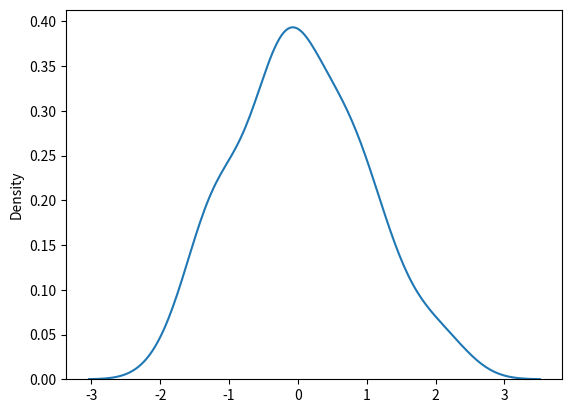

The matplotlib source for this figure:
#KDE - Kernel Density Estimate

from __future__ import division
import numpy as np
import pandas as pd
from numpy.random import randn
from scipy import stats
import matplotlib as mpl
import matplotlib.pyplot as plt
import seaborn as sns

#manually create KDE by summing the gaussian distribution
ds = randn(100)
#sns.rugplot(ds)
#plt.hist(ds, alpha = 0.5)
#plt.ylim(0, 1)
#plt.savefig('image1.png')

#x_axes = np.linspace(ds.min() - 1, ds.max() + 1, 50)

#bandwidth creation
#bandwidth = ((4 * ds.std() ** 5) / (3 * len(ds))) ** 0.2

#kernels = []

#for point in ds:
#     kernel = stats.norm(point,bandwidth).pdf(x_axes)
#     kernels.append(kernel)

#     kernel = kernel / kernel.max()
#     kernel = kernel * 0.6

     #plt.plot(x_axes,kernel,alpha=0.5,color="red")

#plt.ylim(0, 1)
#plt.savefig('image2.png')

#kde = np.sum(kernels, axis = 0)
#kde_fig = plt.plot(x_axes, kde, color = 'green')
#sns.rugplot(ds)
#plt.suptitle('KDE Plot')
#plt.savefig('image3.png')

#Using Seaborn shortcut
kdefig = sns.kdeplot(ds)
fig = kdefig.get_figure()
fig.savefig('image4.png')